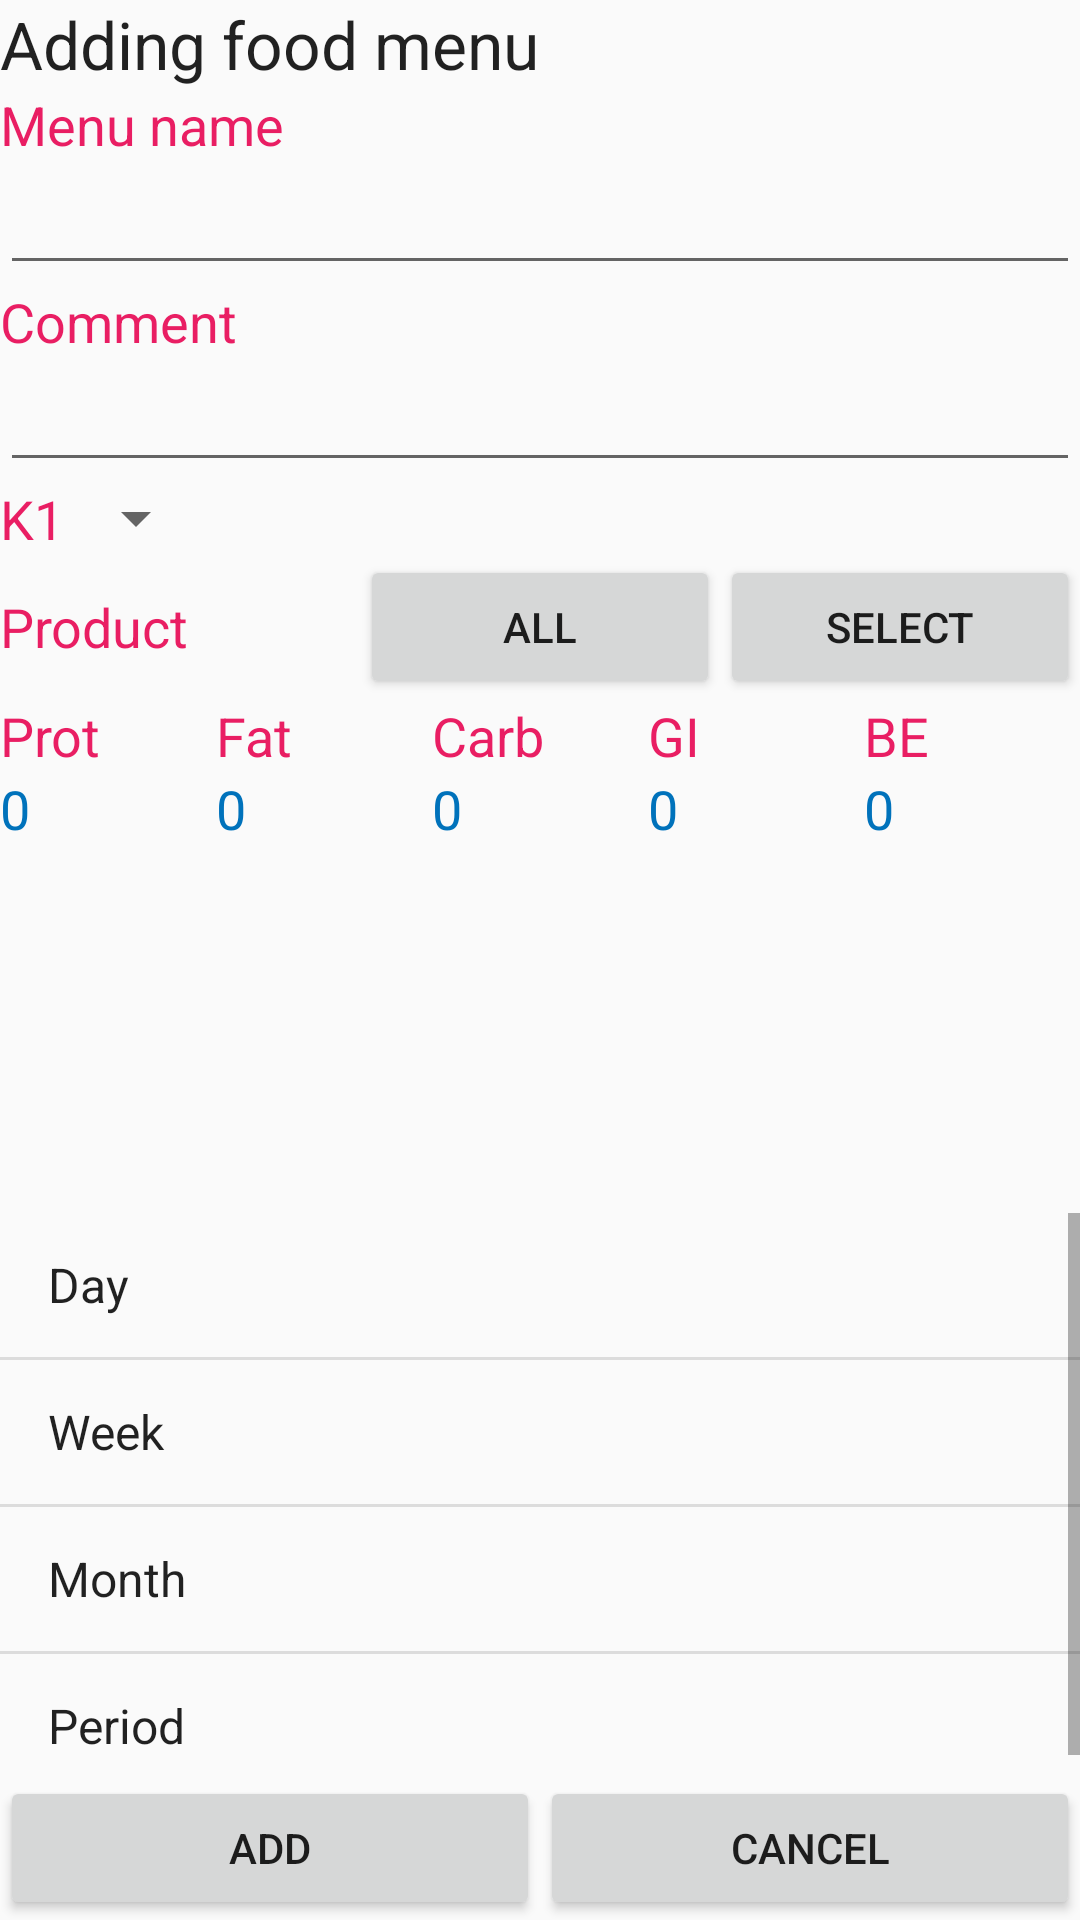

Write the Android layout XML for this screen, with the resource values it uses.
<!-- AndroidManifest.xml: application theme AppTheme.Light -->
<!-- res/layout/activity_prod_menu_add.xml -->
<?xml version="1.0" encoding="utf-8"?>
<LinearLayout xmlns:android="http://schemas.android.com/apk/res/android"
    android:layout_width="match_parent"
    android:layout_height="match_parent"
    android:orientation="vertical">

    <TextView
        android:id="@+id/textView24"
        android:layout_width="match_parent"
        android:layout_height="wrap_content"
        android:text="@string/prod_menu_add_title"
        android:textAppearance="?android:attr/textAppearanceLarge" />

    <ScrollView
        android:layout_width="match_parent"
        android:layout_height="0dp"
        android:layout_weight="2">

        <LinearLayout
            android:layout_width="match_parent"
            android:layout_height="wrap_content"
            android:orientation="vertical">

            <TextView
                android:id="@+id/textView19"
                android:layout_width="match_parent"
                android:layout_height="wrap_content"
                android:layout_gravity="center_horizontal"
                android:text="@string/menu_add_label_name"
                android:textAppearance="?android:attr/textAppearanceMedium"
                android:textColor="@color/accent" />

            <EditText
                android:id="@+id/et_menu_name"
                android:layout_width="match_parent"
                android:layout_height="wrap_content" />


            <TextView
                android:id="@+id/textView29"
                android:layout_width="match_parent"
                android:layout_height="wrap_content"
                android:layout_gravity="center_horizontal"
                android:text="@string/common_label_comment"
                android:textAppearance="?android:attr/textAppearanceMedium"
                android:textColor="@color/accent" />

            <EditText
                android:id="@+id/et_comment"
                android:layout_width="match_parent"
                android:layout_height="wrap_content" />


        <LinearLayout
            android:layout_width="match_parent"
            android:layout_height="wrap_content"
            android:orientation="horizontal">

            <TextView
                android:id="@+id/textView30"
                android:layout_width="wrap_content"
                android:layout_height="wrap_content"
                android:layout_gravity="center_horizontal"
                android:text="@string/common_label_K1"
                android:textAppearance="?android:attr/textAppearanceMedium"
                android:textColor="@color/accent" />

            <Spinner
                android:id="@+id/sp_user_profile_k1"
                android:layout_width="wrap_content"
                android:layout_height="wrap_content" />
            </LinearLayout>


            <LinearLayout
                android:layout_width="match_parent"
                android:layout_height="wrap_content">

                <TextView
                    android:id="@+id/textView20"
                    android:layout_width="match_parent"
                    android:layout_height="wrap_content"
                    android:layout_gravity="center"
                    android:layout_weight="1"
                    android:text="@string/menu_add_label_product"
                    android:textAppearance="?android:attr/textAppearanceMedium"
                    android:textColor="@color/accent" />

                <Button
                    android:id="@+id/bt_product_sel_all"
                    android:layout_width="match_parent"
                    android:layout_height="wrap_content"
                    android:layout_weight="1"
                    android:onClick="addProductFromAll"
                    android:text="@string/button_select_all" />

                <Button
                    android:id="@+id/bt_product_select"
                    android:layout_width="match_parent"
                    android:layout_height="wrap_content"
                    android:layout_weight="1"
                    android:onClick="addProductFromOne"
                    android:text="@string/button_select" />
            </LinearLayout>


            <LinearLayout
                android:layout_width="match_parent"
                android:layout_height="wrap_content"
                android:orientation="horizontal">


                

                <LinearLayout
                    android:layout_width="match_parent"
                    android:layout_height="wrap_content"
                    android:layout_weight="1"
                    android:orientation="vertical">
                    <TextView
                        android:id="@+id/textView33"
                        android:layout_width="match_parent"
                        android:layout_height="wrap_content"
                        android:text="@string/menu_add_label_prot"
                        android:textAppearance="?android:attr/textAppearanceMedium"
                        android:textColor="@color/accent"/>
                    <TextView
                        android:id="@+id/tv_prod_prot"
                        android:layout_width="match_parent"
                        android:layout_height="wrap_content"
                        android:text="@string/menu_add_label_zero"
                        android:textAppearance="?android:attr/textAppearanceMedium"
                        android:textColor="@color/primary_dark" />
                </LinearLayout>

                <LinearLayout
                    android:layout_width="match_parent"
                    android:layout_height="wrap_content"
                    android:layout_weight="1"
                    android:orientation="vertical">
                    <TextView
                        android:id="@+id/textView35"
                        android:layout_width="match_parent"
                        android:layout_height="wrap_content"
                        android:text="@string/menu_add_label_fats"
                        android:textAppearance="?android:attr/textAppearanceMedium"
                        android:textColor="@color/accent" />
                    <TextView
                        android:id="@+id/tv_prod_fat"
                        android:layout_width="match_parent"
                        android:layout_height="wrap_content"
                        android:text="@string/menu_add_label_zero"
                        android:textAppearance="?android:attr/textAppearanceMedium"
                        android:textColor="@color/primary_dark" />
                </LinearLayout>

                <LinearLayout
                    android:layout_width="match_parent"
                    android:layout_height="wrap_content"
                    android:layout_weight="1"
                    android:orientation="vertical">
                    <TextView
                        android:id="@+id/textView37"
                        android:layout_width="match_parent"
                        android:layout_height="wrap_content"
                        android:text="@string/menu_add_label_carb"
                        android:textAppearance="?android:attr/textAppearanceMedium"
                        android:textColor="@color/accent" />
                    <TextView
                        android:id="@+id/tv_prod_carb"
                        android:layout_width="match_parent"
                        android:layout_height="wrap_content"
                        android:text="@string/menu_add_label_zero"
                        android:textAppearance="?android:attr/textAppearanceMedium"
                        android:textColor="@color/primary_dark" />
                </LinearLayout>


                <LinearLayout
                    android:layout_width="match_parent"
                    android:layout_height="wrap_content"
                    android:layout_weight="1"
                    android:orientation="vertical">
                    <TextView
                        android:id="@+id/textView39"
                        android:layout_width="match_parent"
                        android:layout_height="wrap_content"
                        android:text="@string/menu_add_label_gi"
                        android:textAppearance="?android:attr/textAppearanceMedium"
                        android:textColor="@color/accent" />
                    <TextView
                        android:id="@+id/tv_prod_gi"
                        android:layout_width="match_parent"
                        android:layout_height="wrap_content"
                        android:text="@string/menu_add_label_zero"
                        android:textAppearance="?android:attr/textAppearanceMedium"
                        android:textColor="@color/primary_dark" />
                </LinearLayout>

                <LinearLayout
                    android:layout_width="match_parent"
                    android:layout_height="wrap_content"
                    android:layout_weight="1"
                    android:orientation="vertical">
                    <TextView
                        android:id="@+id/textView41"
                        android:layout_width="match_parent"
                        android:layout_height="wrap_content"
                        android:text="@string/menu_add_label_xe"
                        android:textAppearance="?android:attr/textAppearanceMedium"
                        android:textColor="@color/accent" />
                    <TextView
                        android:id="@+id/tv_prod_xe"
                        android:layout_width="match_parent"
                        android:layout_height="wrap_content"
                        android:text="@string/menu_add_label_zero"
                        android:textAppearance="?android:attr/textAppearanceMedium"
                        android:textColor="@color/primary_dark" />
                </LinearLayout>

            </LinearLayout>



        </LinearLayout>


    </ScrollView>



    <ListView
        android:id="@+id/lv_menu_product_list"
        android:layout_width="match_parent"
        android:layout_height="0dp"
        android:layout_weight="1"
        android:entries="@array/dialog_period_list" />



    <LinearLayout
        android:layout_width="match_parent"
        android:layout_height="wrap_content"
        android:orientation="horizontal">

        <Button
            android:id="@+id/bt_confirm"
            android:layout_width="match_parent"
            android:layout_height="wrap_content"
            android:layout_weight="1"
            android:onClick="confirm"
            android:text="@string/label_mode_add" />

        <Button
            android:id="@+id/bt_cancel"
            android:layout_width="match_parent"
            android:layout_height="wrap_content"
            android:layout_weight="1"
            android:onClick="cancel"
            android:text="@android:string/cancel" />
    </LinearLayout>


</LinearLayout>
<!-- resources referenced by this layout -->
<resources>
  <string-array name="dialog_period_list" translatable="false">
          <item>@string/dialog_period_list_1</item>
          <item>@string/dialog_period_list_2</item>
          <item>@string/dialog_period_list_3</item>
          <item>@string/dialog_period_list_4</item>
      </string-array>
  <color name="accent">#E91E63</color>
  <color name="primary_dark">#0072BB</color>
  <string name="button_select">Select</string>
  <string name="button_select_all">All</string>
  <string name="common_label_K1">K1</string>
  <string name="common_label_comment">Comment</string>
  <string name="label_mode_add">Add</string>
  <string name="menu_add_label_carb">Carb</string>
  <string name="menu_add_label_fats">Fat</string>
  <string name="menu_add_label_gi">GI</string>
  <string name="menu_add_label_name">Menu name</string>
  <string name="menu_add_label_product">Product</string>
  <string name="menu_add_label_prot">Prot</string>
  <string name="menu_add_label_xe">BE</string>
  <string name="menu_add_label_zero" translatable="false">0</string>
  <string name="prod_menu_add_title">Adding food menu</string>
  <style name="AppTheme.Light" parent="Theme.AppCompat.Light">
  
          
          <item name="colorPrimary">@color/primary</item>
          <item name="colorPrimaryDark">@color/primary_dark</item>
          <item name="colorAccent">@color/accent</item>
  
          <item name="colorTextAppearance.Small">#ff00FF</item>
          <item name="colorTextAppearance.Small.Comment">#56e4f0</item>
          <item name="colorTextAppearance.Medium">@android:color/black</item>
          <item name="colorTextAppearance.Medium.Data">#eeff00</item>
  
  
      </style>
  <string name="dialog_period_list_1">Day</string>
  <string name="dialog_period_list_2">Week</string>
  <string name="dialog_period_list_3">Month</string>
  <string name="dialog_period_list_4">Period</string>
  <color name="primary">#5C8AC8</color>
</resources>
